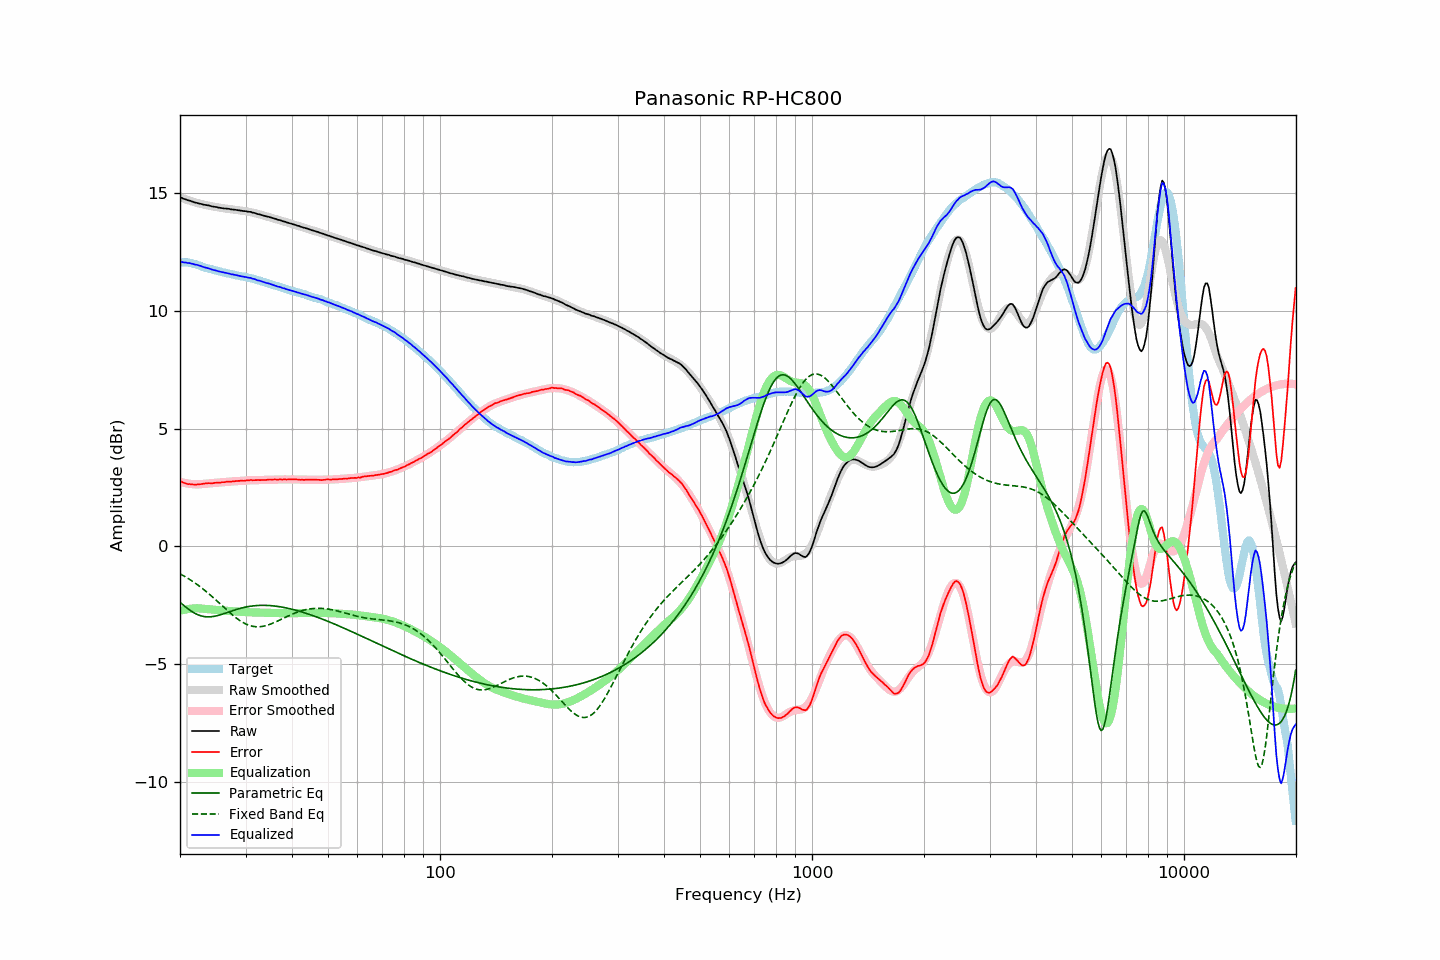

Values plotted in this chart, from the file beside it:
frequency, raw, error, smoothed, error_smoothed, equalization, parametric_eq, fixed_band_eq, equalized_raw, equalized_smoothed, target
20.00, 14.84, 2.77, 14.84, 2.74, -2.74, -2.38, -1.17, 12.10, 12.09, 12.07
20.20, 14.82, 2.75, 14.81, 2.72, -2.72, -2.44, -1.21, 12.09, 12.09, 12.07
20.40, 14.78, 2.71, 14.79, 2.71, -2.71, -2.49, -1.24, 12.07, 12.08, 12.07
20.61, 14.76, 2.69, 14.76, 2.69, -2.69, -2.55, -1.28, 12.07, 12.07, 12.07
20.81, 14.74, 2.67, 14.74, 2.68, -2.68, -2.61, -1.32, 12.06, 12.06, 12.07
21.02, 14.71, 2.64, 14.71, 2.67, -2.67, -2.66, -1.36, 12.04, 12.05, 12.07
21.23, 14.70, 2.65, 14.69, 2.66, -2.66, -2.71, -1.41, 12.04, 12.03, 12.05
21.44, 14.67, 2.63, 14.67, 2.65, -2.65, -2.75, -1.45, 12.02, 12.02, 12.04
21.66, 14.65, 2.63, 14.65, 2.64, -2.64, -2.80, -1.50, 12.01, 12.01, 12.02
21.87, 14.62, 2.62, 14.63, 2.64, -2.64, -2.84, -1.54, 11.98, 11.99, 12.00
22.09, 14.61, 2.62, 14.61, 2.63, -2.63, -2.87, -1.59, 11.97, 11.97, 11.99
22.31, 14.59, 2.63, 14.59, 2.63, -2.63, -2.90, -1.64, 11.96, 11.96, 11.96
22.54, 14.57, 2.63, 14.57, 2.64, -2.64, -2.93, -1.69, 11.93, 11.94, 11.94
22.76, 14.56, 2.64, 14.56, 2.64, -2.64, -2.95, -1.74, 11.92, 11.91, 11.91
22.99, 14.54, 2.65, 14.54, 2.65, -2.65, -2.97, -1.79, 11.89, 11.89, 11.88
23.22, 14.52, 2.67, 14.52, 2.66, -2.66, -2.99, -1.85, 11.86, 11.87, 11.85
23.45, 14.51, 2.68, 14.51, 2.66, -2.66, -2.99, -1.90, 11.85, 11.85, 11.83
23.69, 14.50, 2.68, 14.49, 2.67, -2.67, -3.00, -1.96, 11.83, 11.83, 11.82
23.92, 14.49, 2.69, 14.48, 2.68, -2.68, -3.00, -2.02, 11.81, 11.80, 11.80
24.16, 14.47, 2.68, 14.47, 2.68, -2.68, -3.00, -2.08, 11.79, 11.78, 11.79
24.40, 14.45, 2.68, 14.45, 2.69, -2.69, -2.99, -2.14, 11.76, 11.76, 11.77
24.65, 14.44, 2.69, 14.44, 2.69, -2.69, -2.98, -2.20, 11.74, 11.75, 11.75
24.89, 14.43, 2.70, 14.43, 2.70, -2.70, -2.97, -2.26, 11.73, 11.73, 11.73
25.14, 14.42, 2.70, 14.42, 2.70, -2.70, -2.95, -2.32, 11.71, 11.71, 11.72
25.39, 14.40, 2.70, 14.40, 2.71, -2.71, -2.93, -2.39, 11.69, 11.69, 11.70
25.65, 14.39, 2.70, 14.39, 2.71, -2.71, -2.91, -2.45, 11.67, 11.68, 11.68
25.91, 14.38, 2.73, 14.38, 2.72, -2.72, -2.89, -2.51, 11.66, 11.66, 11.65
26.16, 14.37, 2.73, 14.37, 2.73, -2.73, -2.87, -2.57, 11.64, 11.65, 11.64
26.43, 14.36, 2.73, 14.36, 2.73, -2.73, -2.85, -2.64, 11.63, 11.63, 11.63
26.69, 14.36, 2.75, 14.35, 2.74, -2.74, -2.82, -2.70, 11.62, 11.61, 11.61
26.96, 14.35, 2.75, 14.34, 2.75, -2.75, -2.80, -2.76, 11.60, 11.60, 11.60
27.23, 14.34, 2.75, 14.33, 2.75, -2.75, -2.78, -2.82, 11.59, 11.58, 11.59
27.50, 14.32, 2.74, 14.33, 2.76, -2.76, -2.75, -2.88, 11.56, 11.57, 11.58
27.77, 14.32, 2.77, 14.32, 2.76, -2.76, -2.73, -2.94, 11.56, 11.55, 11.55
28.05, 14.31, 2.77, 14.31, 2.77, -2.77, -2.71, -2.99, 11.54, 11.54, 11.54
28.33, 14.30, 2.78, 14.30, 2.77, -2.77, -2.69, -3.05, 11.53, 11.53, 11.52
28.62, 14.29, 2.78, 14.29, 2.78, -2.78, -2.66, -3.10, 11.51, 11.51, 11.51
28.90, 14.28, 2.78, 14.28, 2.78, -2.78, -2.65, -3.15, 11.50, 11.50, 11.50
29.19, 14.27, 2.79, 14.27, 2.79, -2.79, -2.63, -3.19, 11.48, 11.49, 11.48
29.48, 14.26, 2.79, 14.26, 2.79, -2.79, -2.61, -3.23, 11.47, 11.47, 11.47
29.78, 14.25, 2.79, 14.25, 2.79, -2.79, -2.59, -3.27, 11.45, 11.46, 11.46
30.08, 14.25, 2.80, 14.24, 2.80, -2.80, -2.58, -3.30, 11.45, 11.44, 11.45
30.38, 14.23, 2.80, 14.23, 2.80, -2.80, -2.57, -3.33, 11.43, 11.43, 11.43
30.68, 14.22, 2.80, 14.22, 2.81, -2.81, -2.55, -3.36, 11.41, 11.41, 11.42
30.99, 14.22, 2.83, 14.20, 2.81, -2.81, -2.54, -3.38, 11.41, 11.40, 11.39
31.30, 14.19, 2.81, 14.19, 2.81, -2.81, -2.54, -3.40, 11.38, 11.38, 11.38
31.61, 14.18, 2.81, 14.17, 2.81, -2.81, -2.53, -3.41, 11.37, 11.36, 11.37
31.93, 14.16, 2.81, 14.16, 2.81, -2.81, -2.52, -3.42, 11.35, 11.34, 11.35
32.24, 14.13, 2.82, 14.14, 2.82, -2.82, -2.52, -3.42, 11.31, 11.32, 11.31
32.57, 14.12, 2.82, 14.12, 2.82, -2.82, -2.51, -3.42, 11.30, 11.30, 11.30
32.89, 14.10, 2.81, 14.10, 2.82, -2.82, -2.51, -3.42, 11.28, 11.28, 11.29
33.22, 14.08, 2.82, 14.08, 2.82, -2.82, -2.51, -3.41, 11.26, 11.26, 11.25
33.55, 14.06, 2.82, 14.06, 2.82, -2.82, -2.51, -3.39, 11.23, 11.24, 11.24
33.89, 14.04, 2.82, 14.04, 2.83, -2.83, -2.51, -3.38, 11.21, 11.22, 11.22
34.23, 14.02, 2.82, 14.02, 2.83, -2.83, -2.51, -3.36, 11.19, 11.20, 11.19
34.57, 14.01, 2.84, 14.00, 2.83, -2.83, -2.51, -3.34, 11.18, 11.17, 11.17
34.92, 13.99, 2.84, 13.99, 2.83, -2.83, -2.52, -3.31, 11.16, 11.15, 11.15
35.27, 13.97, 2.84, 13.97, 2.83, -2.83, -2.52, -3.29, 11.13, 11.13, 11.13
35.62, 13.95, 2.84, 13.95, 2.84, -2.84, -2.53, -3.26, 11.11, 11.11, 11.11
35.97, 13.93, 2.84, 13.93, 2.84, -2.84, -2.54, -3.23, 11.09, 11.09, 11.09
... 635 more rows
